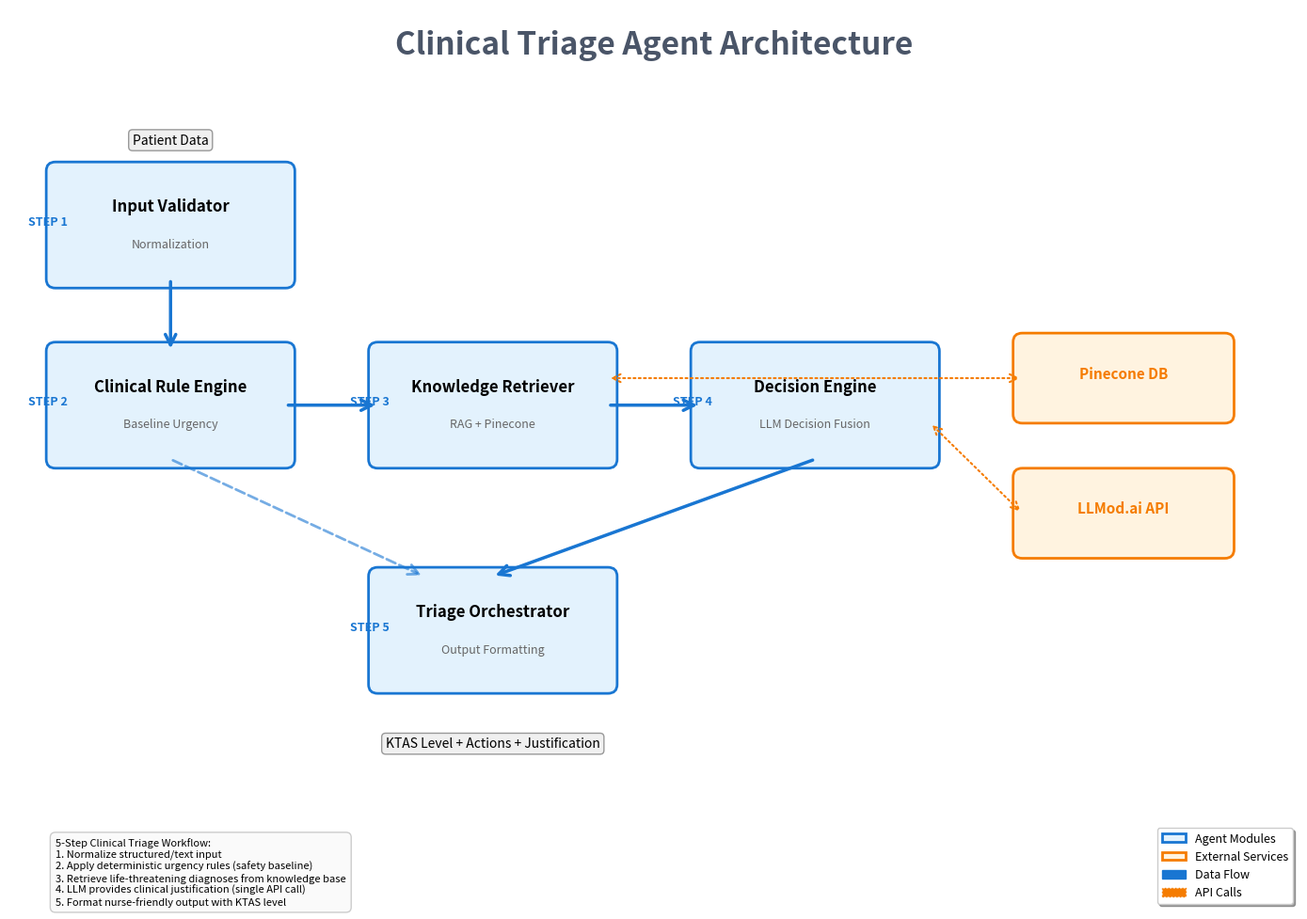

Recreate this plot in Python. (Note: this script raises an exception after producing the figure.)
"""
Generate Architecture Diagram for Clinical Triage Agent
Reflects actual 5-step workflow implementation
"""

import matplotlib.pyplot as plt
import matplotlib.patches as mpatches
from matplotlib.patches import FancyBboxPatch, FancyArrowPatch
import os

def create_architecture_diagram():
    fig, ax = plt.subplots(figsize=(14, 10))
    ax.set_xlim(0, 14)
    ax.set_ylim(0, 10)
    ax.axis('off')
    
    # Title
    ax.text(7, 9.5, 'Clinical Triage Agent Architecture', 
            fontsize=24, fontweight='bold', ha='center', color='#4a5568')
    
    # Colors
    module_color = '#e3f2fd'
    module_edge = '#1976d2'
    external_color = '#fff3e0'
    external_edge = '#f57c00'
    
    # Step 1: Input Validator
    step1 = FancyBboxPatch((0.5, 7), 2.5, 1.2, boxstyle="round,pad=0.1",
                           edgecolor=module_edge, facecolor=module_color, linewidth=2)
    ax.add_patch(step1)
    ax.text(1.75, 7.75, 'Input Validator', fontsize=12, fontweight='bold', ha='center')
    ax.text(1.75, 7.35, 'Normalization', fontsize=9, ha='center', style='italic', color='#666')
    
    # Step 2: Clinical Rule Engine
    step2 = FancyBboxPatch((0.5, 5), 2.5, 1.2, boxstyle="round,pad=0.1",
                           edgecolor=module_edge, facecolor=module_color, linewidth=2)
    ax.add_patch(step2)
    ax.text(1.75, 5.75, 'Clinical Rule Engine', fontsize=12, fontweight='bold', ha='center')
    ax.text(1.75, 5.35, 'Baseline Urgency', fontsize=9, ha='center', style='italic', color='#666')
    
    # Step 3: Knowledge Retriever
    step3 = FancyBboxPatch((4, 5), 2.5, 1.2, boxstyle="round,pad=0.1",
                           edgecolor=module_edge, facecolor=module_color, linewidth=2)
    ax.add_patch(step3)
    ax.text(5.25, 5.75, 'Knowledge Retriever', fontsize=12, fontweight='bold', ha='center')
    ax.text(5.25, 5.35, 'RAG + Pinecone', fontsize=9, ha='center', style='italic', color='#666')
    
    # Step 4: Decision Engine
    step4 = FancyBboxPatch((7.5, 5), 2.5, 1.2, boxstyle="round,pad=0.1",
                           edgecolor=module_edge, facecolor=module_color, linewidth=2)
    ax.add_patch(step4)
    ax.text(8.75, 5.75, 'Decision Engine', fontsize=12, fontweight='bold', ha='center')
    ax.text(8.75, 5.35, 'LLM Decision Fusion', fontsize=9, ha='center', style='italic', color='#666')
    
    # Step 5: Triage Orchestrator
    step5 = FancyBboxPatch((4, 2.5), 2.5, 1.2, boxstyle="round,pad=0.1",
                           edgecolor=module_edge, facecolor=module_color, linewidth=2)
    ax.add_patch(step5)
    ax.text(5.25, 3.25, 'Triage Orchestrator', fontsize=12, fontweight='bold', ha='center')
    ax.text(5.25, 2.85, 'Output Formatting', fontsize=9, ha='center', style='italic', color='#666')
    
    # External Services
    # Pinecone DB
    pinecone = FancyBboxPatch((11, 5.5), 2.2, 0.8, boxstyle="round,pad=0.1",
                             edgecolor=external_edge, facecolor=external_color, linewidth=2)
    ax.add_patch(pinecone)
    ax.text(12.1, 5.9, 'Pinecone DB', fontsize=11, fontweight='bold', ha='center', color='#f57c00')
    
    # LLMod.ai API
    llm = FancyBboxPatch((11, 4), 2.2, 0.8, boxstyle="round,pad=0.1",
                        edgecolor=external_edge, facecolor=external_color, linewidth=2)
    ax.add_patch(llm)
    ax.text(12.1, 4.4, 'LLMod.ai API', fontsize=11, fontweight='bold', ha='center', color='#f57c00')
    
    # Arrows - Main flow
    # Step 1 to Step 2
    arrow1 = FancyArrowPatch((1.75, 7), (1.75, 6.2), 
                            arrowstyle='->', mutation_scale=20, linewidth=2.5, color='#1976d2')
    ax.add_patch(arrow1)
    
    # Step 2 to Step 3
    arrow2 = FancyArrowPatch((3, 5.6), (4, 5.6), 
                            arrowstyle='->', mutation_scale=20, linewidth=2.5, color='#1976d2')
    ax.add_patch(arrow2)
    
    # Step 3 to Step 4
    arrow3 = FancyArrowPatch((6.5, 5.6), (7.5, 5.6), 
                            arrowstyle='->', mutation_scale=20, linewidth=2.5, color='#1976d2')
    ax.add_patch(arrow3)
    
    # Step 4 to Step 5
    arrow4 = FancyArrowPatch((8.75, 5), (5.25, 3.7), 
                            arrowstyle='->', mutation_scale=20, linewidth=2.5, color='#1976d2')
    ax.add_patch(arrow4)
    
    # Step 2 also feeds into Step 5 (baseline urgency)
    arrow5 = FancyArrowPatch((1.75, 5), (4.5, 3.7), 
                            arrowstyle='->', mutation_scale=20, linewidth=2, color='#1976d2', linestyle='dashed', alpha=0.6)
    ax.add_patch(arrow5)
    
    # External connections
    # Knowledge Retriever to Pinecone
    arrow_pinecone = FancyArrowPatch((6.5, 5.9), (11, 5.9), 
                                    arrowstyle='<->', mutation_scale=15, linewidth=1.5, 
                                    color='#f57c00', linestyle='dotted')
    ax.add_patch(arrow_pinecone)
    
    # Decision Engine to LLMod.ai
    arrow_llm = FancyArrowPatch((10, 5.4), (11, 4.4), 
                               arrowstyle='<->', mutation_scale=15, linewidth=1.5, 
                               color='#f57c00', linestyle='dotted')
    ax.add_patch(arrow_llm)
    
    # Input/Output labels
    ax.text(1.75, 8.5, 'Patient Data', fontsize=10, ha='center', 
            bbox=dict(boxstyle='round', facecolor='#f0f0f0', edgecolor='#999'))
    ax.text(5.25, 1.8, 'KTAS Level + Actions + Justification', fontsize=10, ha='center',
            bbox=dict(boxstyle='round', facecolor='#f0f0f0', edgecolor='#999'))
    
    # Step labels
    ax.text(0.2, 7.6, 'STEP 1', fontsize=9, fontweight='bold', color='#1976d2')
    ax.text(0.2, 5.6, 'STEP 2', fontsize=9, fontweight='bold', color='#1976d2')
    ax.text(3.7, 5.6, 'STEP 3', fontsize=9, fontweight='bold', color='#1976d2')
    ax.text(7.2, 5.6, 'STEP 4', fontsize=9, fontweight='bold', color='#1976d2')
    ax.text(3.7, 3.1, 'STEP 5', fontsize=9, fontweight='bold', color='#1976d2')
    
    # Legend
    legend_elements = [
        mpatches.Patch(facecolor=module_color, edgecolor=module_edge, label='Agent Modules', linewidth=2),
        mpatches.Patch(facecolor=external_color, edgecolor=external_edge, label='External Services', linewidth=2),
        mpatches.FancyArrow(0, 0, 1, 0, width=0.3, color='#1976d2', label='Data Flow'),
        mpatches.FancyArrow(0, 0, 1, 0, width=0.3, color='#f57c00', linestyle='dotted', label='API Calls')
    ]
    ax.legend(handles=legend_elements, loc='lower right', fontsize=9, frameon=True, 
             fancybox=True, shadow=True)
    
    # Notes
    notes_text = "5-Step Clinical Triage Workflow:\n" \
                 "1. Normalize structured/text input\n" \
                 "2. Apply deterministic urgency rules (safety baseline)\n" \
                 "3. Retrieve life-threatening diagnoses from knowledge base\n" \
                 "4. LLM provides clinical justification (single API call)\n" \
                 "5. Format nurse-friendly output with KTAS level"
    ax.text(0.5, 0.8, notes_text, fontsize=8, verticalalignment='top',
            bbox=dict(boxstyle='round', facecolor='#fafafa', edgecolor='#ccc', pad=0.5))
    
    plt.tight_layout()
    
    # Save to static folder
    output_path = os.path.join(os.path.dirname(os.path.dirname(__file__)), 
                               'static', 'architecture.png')
    plt.savefig(output_path, dpi=300, bbox_inches='tight', facecolor='white')
    print(f"Architecture diagram saved to: {output_path}")
    plt.close()

if __name__ == '__main__':
    create_architecture_diagram()
